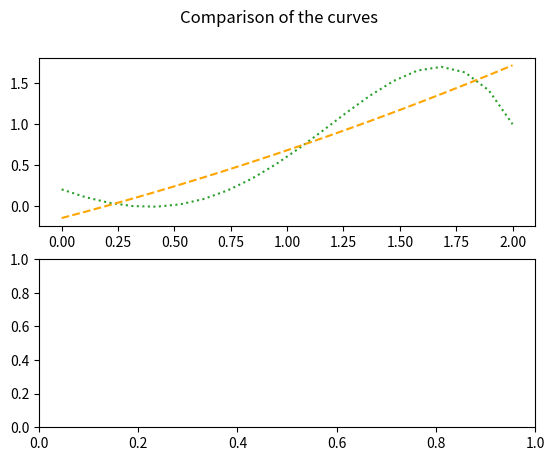

Python code for this plot: (Note: this script raises an exception after producing the figure.)
import numpy as np
import random
import matplotlib.pyplot

# (1.2) Bias - Variance Dilemma
def main():
    n = 20
    mean = 0
    sigma = np.sqrt(0.1)
    theta_given = np.array([[0.2], [-1], [0.9], [0.7], [-0.2]])
    experiments = 100

    # Making 20 equidistance test data 
    x = np.linspace(0., 2., n).reshape((n, 1))
    # Calculate the y from the true model
    y = calculate_y(n, 1, x, theta_given)

    # Calculating with the 2nd degree polynomial
    # Both the mean and the variance are on the same array 
    res1 = calculate_mean_variance(n, x, y, mean, sigma, 2, experiments)

    # We extract the mean of y 
    y_mean_2degree = res1[0]

    # and the variance
    y_variance_2degree = res1[1]

    # Calculating with the 10nd degree polynomial
    res2 = calculate_mean_variance(n, x, y, mean, sigma, 10, experiments)

    y_mean_10degree = res2[0]

    y_variance_10degree = res2[1]


    #Plotting
    create_graph(x, y, y_mean_2degree, y_variance_2degree, y_mean_10degree, y_variance_10degree)
    
   

def create_graph(x, y, y_mean_2degree, y_variance_2degree, y_mean_10degree, y_variance_10degree):
    fig, (p1, p2) = matplotlib.pyplot.subplots(2, 1)

    fig.suptitle('Comparison of the curves')
    p1.plot(x, y, 'C2:', label='y')
    p1.errorbar(x, y_mean_2degree, np.concatenate(y_variance_2degree), label='Predicted y', ls='--', c='orange')

    p1.set_ylabel('2 degree polynomial')
    p1.set_xlim([0, 2])
    p1.set_ylim([-0.2, 2])

    legend = p1.legend(loc='best', shadow=False, fontsize='medium')
    legend.get_frame().set_facecolor('1')

    p2.plot(x, y, 'C2:', label='y')
    p2.errorbar(x, y_mean_10degree, np.concatenate(y_variance_10degree), label='Predicted y', ls='--', c='orange')

    legend = p2.legend(loc='best', shadow=False, fontsize='medium')
    legend.get_frame().set_facecolor('1')

    p2.set_xlabel('x')
    p2.set_ylabel('10 degree polynomial')
    p2.set_xlim([0, 2])
    p2.set_ylim([-0.2, 2])

    matplotlib.pyplot.show()


def calculate_mean_variance(n, x, y, mean, sigma, dim, exps):
    y_noise_exp = np.zeros((exps, n, 1))
    y_noise_mean = np.zeros((n, 1))
    res = np.array((n, 1))

    for i in range(exps):
        res = use_lsm(n, x, y, mean, sigma, dim) #LEAST SQUARE METHOD gia 100
        for j in range(n):
            y_noise_exp[i, j, 0] = res[j, 0]
            y_noise_mean[j, 0] += res[j, 0]
    y_noise_mean = y_noise_mean / exps

    # bias^2 = |E(y) - y|
    bias = np.zeros(n)
    y_noise_variance = np.zeros((n, 1))
    for i in range(n):
        bias[i] = y_noise_mean[i, 0] - y[i, 0];
        for j in range(exps):
            y_noise_variance[i, 0] += (y_noise_exp[j, i, 0] - y_noise_mean[i, 0]) ** 2
    y_noise_variance = y_noise_variance/exps

    # Compute the bias for better understanding of the dillemma
    # bias = |E(y) - y|^2

    print("The bias is")
    print(bias)
    print("While the variance is")
    print(np.concatenate(y_noise_variance))

    return np.array([y_noise_mean, y_noise_variance])


def use_lsm(n, x, y, mean, sigma, degree):
    y_noisy = np.zeros((n, 1))
    
    # add noise
    for i in range(n):
        y_noisy[i, 0] = y[i, 0] + random.gauss(mean, sigma)

    # depending on the degree different calculations
    if degree == 2:
        # find phi
        phi = construct_phi_2d(n, x)
        # calculate theta
        theta = calculate_theta(phi, y_noisy)
        # calculate the experimental y
        y_exp = calculate_y_2d(n, 1, x, theta)
    else:
        phi = construct_phi_10d(n, x)
        theta = calculate_theta(phi, y_noisy)
        y_exp = calculate_y_10d(n, 1, x, theta)


    # mse = calculate_mse(y_noisy, y_exp)
    # print("MSE = " + str(mse))
    
    return np.array(y_exp)


def calculate_mse(y1, y2):
    mse = 0
    for i in range(len(y1)):
        mse += (y2[i, 0] - y1[i, 0]) ** 2
    mse = mse/len(y1)
    return mse


def construct_phi_2d(rows, x):
    phi = np.ones((rows, 3))
    for j in range(1, 3):
        for i in range(20):
            phi[i, j] = x[i, 0] ** j
    return phi


def construct_phi_10d(rows, x):
    phi = np.ones((rows, 11))
    for j in range(1, 11):
        for i in range(20):
            phi[i, j] = x[i, 0] ** j
    return phi


def calculate_y(rows, columns, x, theta_real):
    y = np.ones((rows, columns))
    y[:, 0] = theta_real[0, 0] + \
              theta_real[1, 0] * x.transpose() + theta_real[2, 0] * x.transpose() ** 2 + \
              theta_real[3, 0] * x.transpose() ** 3 + theta_real[4, 0] * x.transpose() ** 5
    return y


def calculate_y_2d(rows, columns, x, theta):
    y = np.zeros((rows, columns))
    for i in range(20):
        for j in range(3):
            y[i, 0] += theta[j, 0] * (x[i, 0] ** j)
    return y


def calculate_y_10d(rows, columns, x, theta):
    y = np.zeros((rows, columns))
    for i in range(20):
        for j in range(11):
            y[i, 0] += theta[j, 0] * (x[i, 0] ** j)
    return y


def calculate_theta(phi, y):
    # theta = (phi_transposed x phi)_inverted x phi_transposed x y
    b = np.matmul(phi.transpose(), phi)
    c = np.linalg.inv(b)
    d = np.matmul(c, phi.transpose())
    u = np.matmul(d, y)
    return u


main()
